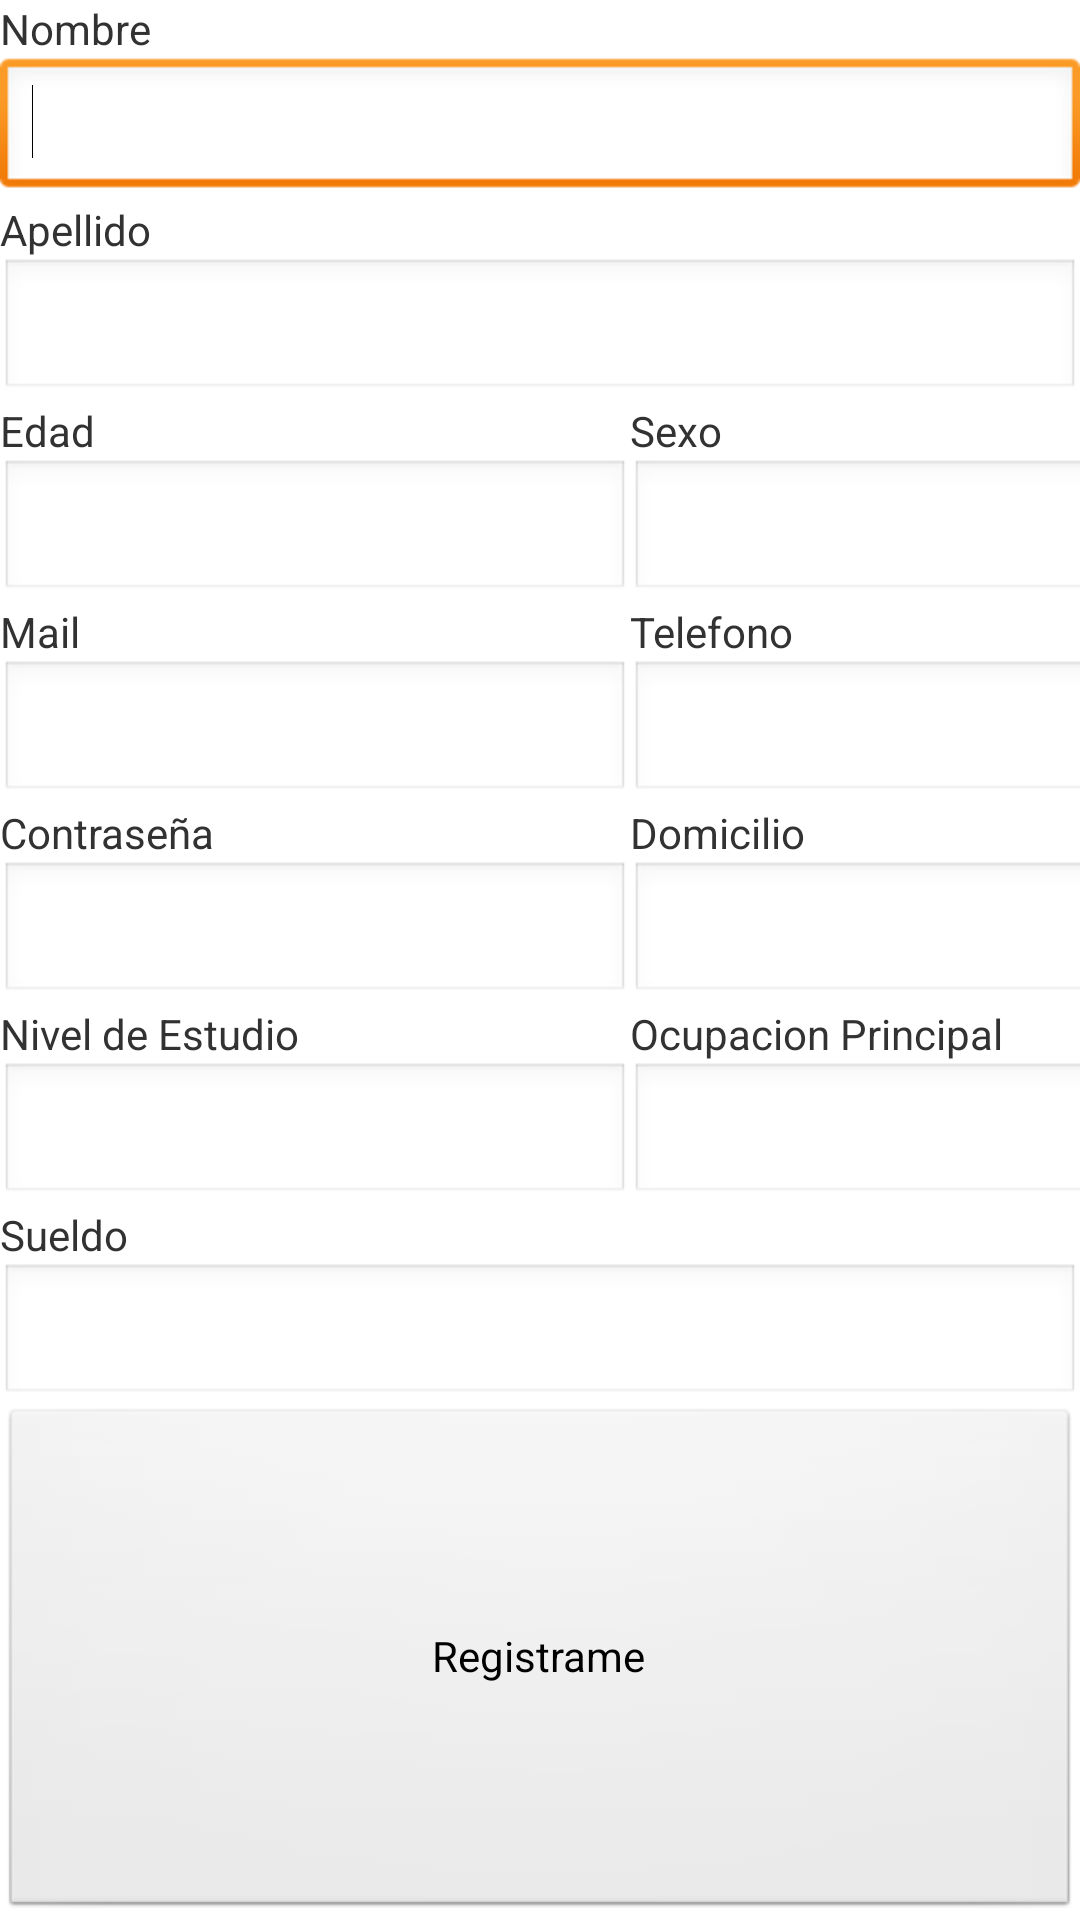

Write the Android layout XML for this screen, with the resource values it uses.
<!-- AndroidManifest.xml: application theme AppTheme -->
<!-- res/layout/registrar.xml -->
<?xml version="1.0" encoding="utf-8"?>

<LinearLayout xmlns:android="http://schemas.android.com/apk/res/android"
    android:layout_width="match_parent"
    android:layout_height="match_parent"
    android:orientation="vertical" >

    <TextView
        android:id="@+id/textView1"
        android:layout_width="wrap_content"
        android:layout_height="wrap_content"
        android:text="@string/registrarnombre" />

    <EditText
        android:id="@+id/registrarnombre"
        android:layout_width="match_parent"
        android:layout_height="wrap_content"
        android:ems="10"
        android:inputType="textPersonName" >

        <requestFocus />
    </EditText>

    <TextView
        android:id="@+id/textView2"
        android:layout_width="wrap_content"
        android:layout_height="wrap_content"
        android:text="@string/registrarapellido" />

    <EditText
        android:id="@+id/registrarapellido"
        android:layout_width="match_parent"
        android:layout_height="wrap_content"
        android:ems="10"
        android:inputType="text" />

    <TableLayout
        android:layout_width="match_parent"
        android:layout_height="wrap_content" >

        <TableRow
            android:id="@+id/tableRow1"         
            >

            <TextView
                android:id="@+id/textView9"
                android:text="@string/registraredad" />

            <TextView
                android:id="@+id/textView10"
                android:text="@string/registrarsexo" />

        </TableRow>
        <TableRow android:id="@+id/tableRow2" >

            <EditText
                android:id="@+id/registraredad"
                android:ems="10"
                android:inputType="number" />

            <EditText
                android:id="@+id/registrarsexo"
                android:ems="10"
                android:inputType="text" />

        </TableRow>

        <TableRow
            android:id="@+id/tableRow3"
             >

            <TextView
                android:id="@+id/textView2"
                android:text="@string/registrarmail" />

            <TextView
                android:id="@+id/textView3"
            
                android:text="@string/registrartelefono" />

        </TableRow>

        <TableRow
            android:id="@+id/tableRow4"
             >

            <EditText
                android:id="@+id/registrarmail"
                android:ems="10"
                android:inputType="textEmailAddress" />

            <EditText
                android:id="@+id/registrartelefono"
                android:ems="10"
                android:inputType="phone" />

        </TableRow>

        <TableRow
            android:id="@+id/tableRow5"
            >

            <TextView
                android:id="@+id/textView11"
            
                android:text="@string/registrarcontrasenia" />

            <TextView
                android:id="@+id/textView5"
            
                android:text="@string/registrardomicilio" />

        </TableRow>

        <TableRow
            android:id="@+id/tableRow6"
             >

            <EditText
                android:id="@+id/registrarcontrasenia"
            
                android:ems="10"
                android:inputType="textPassword" />

            <EditText
                android:id="@+id/registrardomicilio"
                android:ems="10"
                android:inputType="textPostalAddress" />

        </TableRow>

        <TableRow
            android:id="@+id/tableRow7"
            android:layout_width="wrap_content"
            android:layout_height="wrap_content" >

            <TextView
                android:id="@+id/textView6"
                android:layout_width="wrap_content"
                android:layout_height="wrap_content"
                android:text="@string/registrarestudio" />

            <TextView
                android:id="@+id/textView8"
                android:layout_width="wrap_content"
                android:layout_height="wrap_content"
                android:text="@string/registrarocupacion" />

        </TableRow>

        <TableRow
            android:id="@+id/tableRow8"
            android:layout_width="wrap_content"
            android:layout_height="wrap_content" >

            <EditText
                android:id="@+id/registrarestudio"
                android:layout_width="match_parent"
                android:layout_height="wrap_content"
                android:ems="10"
                android:inputType="textPersonName" />

            <EditText
                android:id="@+id/registrarocupacion"
                android:layout_width="match_parent"
                android:layout_height="wrap_content"
                android:ems="10"
                android:inputType="textPersonName" />

        </TableRow>

    </TableLayout>

    <TextView
        android:id="@+id/textView7"
        android:layout_width="wrap_content"
        android:layout_height="wrap_content"
        android:text="@string/registrarsueldo" />

    <EditText
        android:id="@+id/registrarsueldo"
        android:layout_width="match_parent"
        android:layout_height="wrap_content"
        android:ems="10"
        android:inputType="numberDecimal" />

    <Button
        android:id="@+id/registraraceptar"
        android:layout_width="match_parent"
        android:layout_height="match_parent"
        android:text="@string/registraraceptar" />

</LinearLayout>
<!-- resources referenced by this layout -->
<resources>
  <string name="registraraceptar">Registrame</string>
  <string name="registrarapellido">Apellido</string>
  <string name="registrarcontrasenia">Contraseña</string>
  <string name="registrardomicilio">Domicilio</string>
  <string name="registraredad">Edad</string>
  <string name="registrarestudio">Nivel de Estudio</string>
  <string name="registrarmail">Mail</string>
  <string name="registrarnombre">Nombre</string>
  <string name="registrarocupacion">Ocupacion Principal</string>
  <string name="registrarsexo">Sexo</string>
  <string name="registrarsueldo">Sueldo</string>
  <string name="registrartelefono">Telefono</string>
  <style name="AppTheme" parent="android:Theme.Light" />
</resources>
